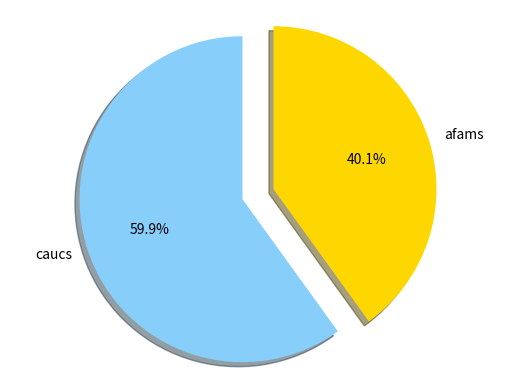

The script that saved this image:
# -*- coding: utf-8 -*-
"""
Created on Mon Nov  2 23:24:42 2020

[redacted]
"""

import matplotlib.pyplot as plt
labels = ['caucs','afams']
calls = [235, 157]
colors = ['lightskyblue', 'gold']
explode = (0.2, 0)
plt.pie(calls, explode=explode, labels=labels, colors=colors, 
        autopct='%1.1f%%', shadow=True, startangle=90)
#plt.legend(patches, labels, loc="best")
plt.axis('equal')
#plt.tight_layout()
plt.show()
plt.savefig('resumesVis.png')